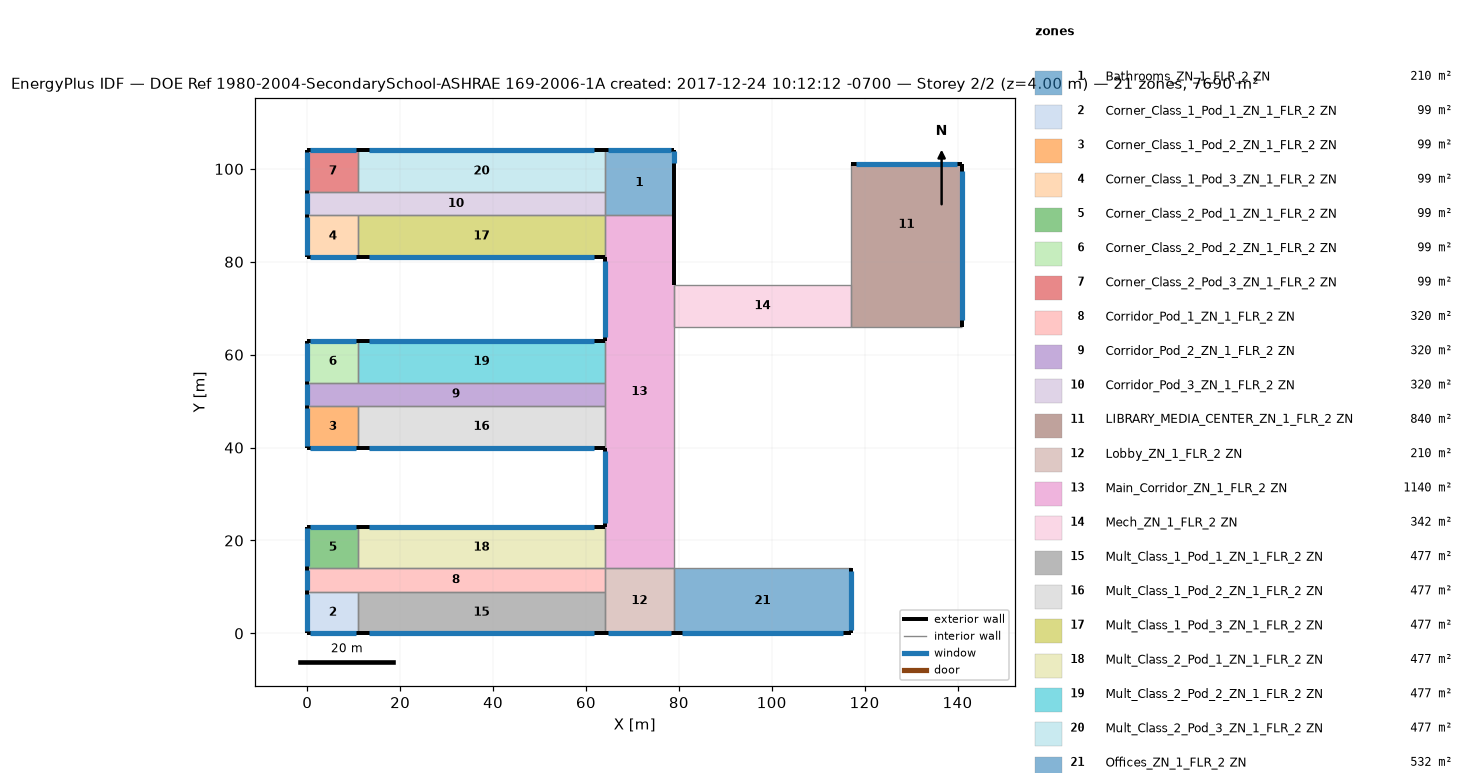
=== STOREY PLAN SPEC (per zone: floor XY polygon, exterior-wall plan segments, windows/doors) ===
zone 1: Bathrooms_ZN_1_FLR_2 ZN  (210.0 m²)
  floor: (79.00, 104.00) (79.00, 90.00) (64.00, 90.00) (64.00, 104.00)
  exterior wall: (79.00, 90.00) – (79.00, 101.00)  [11.0 m]
  exterior wall: (79.00, 101.00) – (79.00, 104.00)  [3.0 m]
    window: (79.00, 101.17) – (79.00, 103.83)  [3.5 m²]
  exterior wall: (79.00, 104.00) – (64.00, 104.00)  [15.0 m]
    window: (78.33, 104.00) – (64.67, 104.00)  [17.7 m²]
  interior walls: 3
zone 2: Corner_Class_1_Pod_1_ZN_1_FLR_2 ZN  (99.0 m²)
  floor: (11.00, 9.00) (11.00, 0.00) (0.00, 0.00) (0.00, 9.00)
  exterior wall: (0.00, 0.00) – (11.00, 0.00)  [11.0 m]
    window: (0.50, 0.00) – (10.50, 0.00)  [13.0 m²]
  exterior wall: (0.00, 9.00) – (0.00, 0.00)  [9.0 m]
    window: (0.00, 8.58) – (0.00, 0.42)  [10.6 m²]
  interior walls: 2
zone 3: Corner_Class_1_Pod_2_ZN_1_FLR_2 ZN  (99.0 m²)
  floor: (11.00, 49.00) (11.00, 40.00) (0.00, 40.00) (0.00, 49.00)
  exterior wall: (0.00, 40.00) – (11.00, 40.00)  [11.0 m]
    window: (0.50, 40.00) – (10.50, 40.00)  [13.0 m²]
  exterior wall: (0.00, 49.00) – (0.00, 40.00)  [9.0 m]
    window: (0.00, 48.58) – (0.00, 40.42)  [10.6 m²]
  interior walls: 2
zone 4: Corner_Class_1_Pod_3_ZN_1_FLR_2 ZN  (99.0 m²)
  floor: (11.00, 90.00) (11.00, 81.00) (0.00, 81.00) (0.00, 90.00)
  exterior wall: (0.00, 81.00) – (11.00, 81.00)  [11.0 m]
    window: (0.50, 81.00) – (10.50, 81.00)  [13.0 m²]
  exterior wall: (0.00, 90.00) – (0.00, 81.00)  [9.0 m]
    window: (0.00, 89.58) – (0.00, 81.42)  [10.6 m²]
  interior walls: 2
zone 5: Corner_Class_2_Pod_1_ZN_1_FLR_2 ZN  (99.0 m²)
  floor: (11.00, 23.00) (11.00, 14.00) (0.00, 14.00) (0.00, 23.00)
  exterior wall: (11.00, 23.00) – (0.00, 23.00)  [11.0 m]
    window: (10.50, 23.00) – (0.50, 23.00)  [13.0 m²]
  exterior wall: (0.00, 23.00) – (0.00, 14.00)  [9.0 m]
    window: (0.00, 22.58) – (0.00, 14.42)  [10.6 m²]
  interior walls: 2
zone 6: Corner_Class_2_Pod_2_ZN_1_FLR_2 ZN  (99.0 m²)
  floor: (11.00, 63.00) (11.00, 54.00) (0.00, 54.00) (0.00, 63.00)
  exterior wall: (11.00, 63.00) – (0.00, 63.00)  [11.0 m]
    window: (10.50, 63.00) – (0.50, 63.00)  [13.0 m²]
  exterior wall: (0.00, 63.00) – (0.00, 54.00)  [9.0 m]
    window: (0.00, 62.58) – (0.00, 54.42)  [10.6 m²]
  interior walls: 2
zone 7: Corner_Class_2_Pod_3_ZN_1_FLR_2 ZN  (99.0 m²)
  floor: (11.00, 104.00) (11.00, 95.00) (0.00, 95.00) (0.00, 104.00)
  exterior wall: (11.00, 104.00) – (0.00, 104.00)  [11.0 m]
    window: (10.50, 104.00) – (0.50, 104.00)  [13.0 m²]
  exterior wall: (0.00, 104.00) – (0.00, 95.00)  [9.0 m]
    window: (0.00, 103.58) – (0.00, 95.42)  [10.6 m²]
  interior walls: 2
zone 8: Corridor_Pod_1_ZN_1_FLR_2 ZN  (320.0 m²)
  floor: (64.00, 14.00) (64.00, 9.00) (0.00, 9.00) (0.00, 14.00)
  exterior wall: (0.00, 14.00) – (0.00, 9.00)  [5.0 m]
    window: (0.00, 13.75) – (0.00, 9.25)  [5.9 m²]
  interior walls: 5
zone 9: Corridor_Pod_2_ZN_1_FLR_2 ZN  (320.0 m²)
  floor: (64.00, 54.00) (64.00, 49.00) (0.00, 49.00) (0.00, 54.00)
  exterior wall: (0.00, 54.00) – (0.00, 49.00)  [5.0 m]
    window: (0.00, 53.75) – (0.00, 49.25)  [5.9 m²]
  interior walls: 5
zone 10: Corridor_Pod_3_ZN_1_FLR_2 ZN  (320.0 m²)
  floor: (64.00, 95.00) (64.00, 90.00) (0.00, 90.00) (0.00, 95.00)
  exterior wall: (0.00, 95.00) – (0.00, 90.00)  [5.0 m]
    window: (0.00, 94.75) – (0.00, 90.25)  [5.9 m²]
  interior walls: 5
zone 11: LIBRARY_MEDIA_CENTER_ZN_1_FLR_2 ZN  (840.0 m²)
  floor: (141.00, 75.00) (141.00, 66.00) (117.00, 66.00) (117.00, 75.00)
  floor: (141.00, 101.00) (141.00, 75.00) (117.00, 75.00) (117.00, 101.00)
  exterior wall: (141.00, 66.00) – (141.00, 101.00)  [35.0 m]
    window: (141.00, 67.49) – (141.00, 99.51)  [41.6 m²]
  exterior wall: (141.00, 101.00) – (117.00, 101.00)  [24.0 m]
    window: (139.96, 101.00) – (118.04, 101.00)  [28.3 m²]
  interior walls: 3
zone 12: Lobby_ZN_1_FLR_2 ZN  (210.0 m²)
  floor: (79.00, 14.00) (79.00, 0.00) (64.00, 0.00) (64.00, 14.00)
  exterior wall: (64.00, 0.00) – (79.00, 0.00)  [15.0 m]
    window: (64.67, 0.00) – (78.33, 0.00)  [17.7 m²]
  interior walls: 4
zone 13: Main_Corridor_ZN_1_FLR_2 ZN  (1140.0 m²)
  floor: (79.00, 90.00) (79.00, 14.00) (64.00, 14.00) (64.00, 90.00)
  exterior wall: (64.00, 40.00) – (64.00, 23.00)  [17.0 m]
    window: (64.00, 39.25) – (64.00, 23.75)  [20.0 m²]
  exterior wall: (79.00, 75.00) – (79.00, 90.00)  [15.0 m]
  exterior wall: (64.00, 81.00) – (64.00, 63.00)  [18.0 m]
    window: (64.00, 80.21) – (64.00, 63.79)  [21.2 m²]
  interior walls: 9
zone 14: Mech_ZN_1_FLR_2 ZN  (342.0 m²)
  floor: (117.00, 75.00) (117.00, 66.00) (79.00, 66.00) (79.00, 75.00)
  interior walls: 4
zone 15: Mult_Class_1_Pod_1_ZN_1_FLR_2 ZN  (477.0 m²)
  floor: (64.00, 9.00) (64.00, 0.00) (11.00, 0.00) (11.00, 9.00)
  exterior wall: (11.00, 0.00) – (64.00, 0.00)  [53.0 m]
    window: (13.24, 0.00) – (61.76, 0.00)  [62.4 m²]
  interior walls: 3
zone 16: Mult_Class_1_Pod_2_ZN_1_FLR_2 ZN  (477.0 m²)
  floor: (64.00, 49.00) (64.00, 40.00) (11.00, 40.00) (11.00, 49.00)
  exterior wall: (11.00, 40.00) – (64.00, 40.00)  [53.0 m]
    window: (13.24, 40.00) – (61.76, 40.00)  [62.4 m²]
  interior walls: 3
zone 17: Mult_Class_1_Pod_3_ZN_1_FLR_2 ZN  (477.0 m²)
  floor: (64.00, 90.00) (64.00, 81.00) (11.00, 81.00) (11.00, 90.00)
  exterior wall: (11.00, 81.00) – (64.00, 81.00)  [53.0 m]
    window: (13.24, 81.00) – (61.76, 81.00)  [62.4 m²]
  interior walls: 3
zone 18: Mult_Class_2_Pod_1_ZN_1_FLR_2 ZN  (477.0 m²)
  floor: (64.00, 23.00) (64.00, 14.00) (11.00, 14.00) (11.00, 23.00)
  exterior wall: (64.00, 23.00) – (11.00, 23.00)  [53.0 m]
    window: (61.76, 23.00) – (13.24, 23.00)  [62.4 m²]
  interior walls: 3
zone 19: Mult_Class_2_Pod_2_ZN_1_FLR_2 ZN  (477.0 m²)
  floor: (64.00, 63.00) (64.00, 54.00) (11.00, 54.00) (11.00, 63.00)
  exterior wall: (64.00, 63.00) – (11.00, 63.00)  [53.0 m]
    window: (61.76, 63.00) – (13.24, 63.00)  [62.4 m²]
  interior walls: 3
zone 20: Mult_Class_2_Pod_3_ZN_1_FLR_2 ZN  (477.0 m²)
  floor: (64.00, 104.00) (64.00, 95.00) (11.00, 95.00) (11.00, 104.00)
  exterior wall: (64.00, 104.00) – (11.00, 104.00)  [53.0 m]
    window: (61.76, 104.00) – (13.24, 104.00)  [62.4 m²]
  interior walls: 3
zone 21: Offices_ZN_1_FLR_2 ZN  (532.0 m²)
  floor: (117.00, 14.00) (117.00, 0.00) (79.00, 0.00) (79.00, 14.00)
  exterior wall: (79.00, 0.00) – (117.00, 0.00)  [38.0 m]
    window: (80.62, 0.00) – (115.38, 0.00)  [44.8 m²]
  exterior wall: (117.00, 0.00) – (117.00, 14.00)  [14.0 m]
    window: (117.00, 0.62) – (117.00, 13.38)  [16.5 m²]
  interior walls: 2

=== DERIVED (storey summary) ===
Building: DOE Ref 1980-2004-SecondarySchool-ASHRAE 169-2006-1A created: 2017-12-24 10:12:12 -0700
Storey: 2 of 2  (floor level z = 4.00 m)
Storey gross floor area: 7690.0 m²
Zones on this storey: 21
  - Bathrooms_ZN_1_FLR_2 ZN: floor 210.0 m²; exterior wall 29.0 m (116.0 m²); 2 window(s) 21.2 m²; WWR 18.3%
  - Corner_Class_1_Pod_1_ZN_1_FLR_2 ZN: floor 99.0 m²; exterior wall 20.0 m (80.0 m²); 2 window(s) 23.6 m²; WWR 29.5%
  - Corner_Class_1_Pod_2_ZN_1_FLR_2 ZN: floor 99.0 m²; exterior wall 20.0 m (80.0 m²); 2 window(s) 23.6 m²; WWR 29.5%
  - Corner_Class_1_Pod_3_ZN_1_FLR_2 ZN: floor 99.0 m²; exterior wall 20.0 m (80.0 m²); 2 window(s) 23.6 m²; WWR 29.5%
  - Corner_Class_2_Pod_1_ZN_1_FLR_2 ZN: floor 99.0 m²; exterior wall 20.0 m (80.0 m²); 2 window(s) 23.6 m²; WWR 29.5%
  - Corner_Class_2_Pod_2_ZN_1_FLR_2 ZN: floor 99.0 m²; exterior wall 20.0 m (80.0 m²); 2 window(s) 23.6 m²; WWR 29.5%
  - Corner_Class_2_Pod_3_ZN_1_FLR_2 ZN: floor 99.0 m²; exterior wall 20.0 m (80.0 m²); 2 window(s) 23.6 m²; WWR 29.5%
  - Corridor_Pod_1_ZN_1_FLR_2 ZN: floor 320.0 m²; exterior wall 5.0 m (20.0 m²); 1 window(s) 5.9 m²; WWR 29.5%
  - Corridor_Pod_2_ZN_1_FLR_2 ZN: floor 320.0 m²; exterior wall 5.0 m (20.0 m²); 1 window(s) 5.9 m²; WWR 29.5%
  - Corridor_Pod_3_ZN_1_FLR_2 ZN: floor 320.0 m²; exterior wall 5.0 m (20.0 m²); 1 window(s) 5.9 m²; WWR 29.5%
  - LIBRARY_MEDIA_CENTER_ZN_1_FLR_2 ZN: floor 840.0 m²; exterior wall 59.0 m (236.0 m²); 2 window(s) 69.9 m²; WWR 29.6%
  - Lobby_ZN_1_FLR_2 ZN: floor 210.0 m²; exterior wall 15.0 m (60.0 m²); 1 window(s) 17.7 m²; WWR 29.5%
  - Main_Corridor_ZN_1_FLR_2 ZN: floor 1140.0 m²; exterior wall 50.0 m (200.0 m²); 2 window(s) 41.2 m²; WWR 20.6%
  - Mech_ZN_1_FLR_2 ZN: floor 342.0 m²
  - Mult_Class_1_Pod_1_ZN_1_FLR_2 ZN: floor 477.0 m²; exterior wall 53.0 m (212.0 m²); 1 window(s) 62.4 m²; WWR 29.5%
  - Mult_Class_1_Pod_2_ZN_1_FLR_2 ZN: floor 477.0 m²; exterior wall 53.0 m (212.0 m²); 1 window(s) 62.4 m²; WWR 29.5%
  - Mult_Class_1_Pod_3_ZN_1_FLR_2 ZN: floor 477.0 m²; exterior wall 53.0 m (212.0 m²); 1 window(s) 62.4 m²; WWR 29.5%
  - Mult_Class_2_Pod_1_ZN_1_FLR_2 ZN: floor 477.0 m²; exterior wall 53.0 m (212.0 m²); 1 window(s) 62.4 m²; WWR 29.5%
  - Mult_Class_2_Pod_2_ZN_1_FLR_2 ZN: floor 477.0 m²; exterior wall 53.0 m (212.0 m²); 1 window(s) 62.4 m²; WWR 29.5%
  - Mult_Class_2_Pod_3_ZN_1_FLR_2 ZN: floor 477.0 m²; exterior wall 53.0 m (212.0 m²); 1 window(s) 62.4 m²; WWR 29.5%
  - Offices_ZN_1_FLR_2 ZN: floor 532.0 m²; exterior wall 52.0 m (208.0 m²); 2 window(s) 61.3 m²; WWR 29.5%
Zone adjacency (shared interzone walls):
  - Bathrooms_ZN_1_FLR_2 ZN ↔ Corridor_Pod_3_ZN_1_FLR_2 ZN
  - Bathrooms_ZN_1_FLR_2 ZN ↔ Main_Corridor_ZN_1_FLR_2 ZN
  - Bathrooms_ZN_1_FLR_2 ZN ↔ Mult_Class_2_Pod_3_ZN_1_FLR_2 ZN
  - Corner_Class_1_Pod_1_ZN_1_FLR_2 ZN ↔ Corridor_Pod_1_ZN_1_FLR_2 ZN
  - Corner_Class_1_Pod_1_ZN_1_FLR_2 ZN ↔ Mult_Class_1_Pod_1_ZN_1_FLR_2 ZN
  - Corner_Class_1_Pod_2_ZN_1_FLR_2 ZN ↔ Corridor_Pod_2_ZN_1_FLR_2 ZN
  - Corner_Class_1_Pod_2_ZN_1_FLR_2 ZN ↔ Mult_Class_1_Pod_2_ZN_1_FLR_2 ZN
  - Corner_Class_1_Pod_3_ZN_1_FLR_2 ZN ↔ Corridor_Pod_3_ZN_1_FLR_2 ZN
  - Corner_Class_1_Pod_3_ZN_1_FLR_2 ZN ↔ Mult_Class_1_Pod_3_ZN_1_FLR_2 ZN
  - Corner_Class_2_Pod_1_ZN_1_FLR_2 ZN ↔ Corridor_Pod_1_ZN_1_FLR_2 ZN
  - Corner_Class_2_Pod_1_ZN_1_FLR_2 ZN ↔ Mult_Class_2_Pod_1_ZN_1_FLR_2 ZN
  - Corner_Class_2_Pod_2_ZN_1_FLR_2 ZN ↔ Corridor_Pod_2_ZN_1_FLR_2 ZN
  - Corner_Class_2_Pod_2_ZN_1_FLR_2 ZN ↔ Mult_Class_2_Pod_2_ZN_1_FLR_2 ZN
  - Corner_Class_2_Pod_3_ZN_1_FLR_2 ZN ↔ Corridor_Pod_3_ZN_1_FLR_2 ZN
  - Corner_Class_2_Pod_3_ZN_1_FLR_2 ZN ↔ Mult_Class_2_Pod_3_ZN_1_FLR_2 ZN
  - Corridor_Pod_1_ZN_1_FLR_2 ZN ↔ Lobby_ZN_1_FLR_2 ZN
  - Corridor_Pod_1_ZN_1_FLR_2 ZN ↔ Mult_Class_1_Pod_1_ZN_1_FLR_2 ZN
  - Corridor_Pod_1_ZN_1_FLR_2 ZN ↔ Mult_Class_2_Pod_1_ZN_1_FLR_2 ZN
  - Corridor_Pod_2_ZN_1_FLR_2 ZN ↔ Main_Corridor_ZN_1_FLR_2 ZN
  - Corridor_Pod_2_ZN_1_FLR_2 ZN ↔ Mult_Class_1_Pod_2_ZN_1_FLR_2 ZN
  - Corridor_Pod_2_ZN_1_FLR_2 ZN ↔ Mult_Class_2_Pod_2_ZN_1_FLR_2 ZN
  - Corridor_Pod_3_ZN_1_FLR_2 ZN ↔ Mult_Class_1_Pod_3_ZN_1_FLR_2 ZN
  - Corridor_Pod_3_ZN_1_FLR_2 ZN ↔ Mult_Class_2_Pod_3_ZN_1_FLR_2 ZN
  - LIBRARY_MEDIA_CENTER_ZN_1_FLR_2 ZN ↔ Mech_ZN_1_FLR_2 ZN
  - Lobby_ZN_1_FLR_2 ZN ↔ Main_Corridor_ZN_1_FLR_2 ZN
  - Lobby_ZN_1_FLR_2 ZN ↔ Mult_Class_1_Pod_1_ZN_1_FLR_2 ZN
  - Lobby_ZN_1_FLR_2 ZN ↔ Offices_ZN_1_FLR_2 ZN
  - Main_Corridor_ZN_1_FLR_2 ZN ↔ Mech_ZN_1_FLR_2 ZN
  - Main_Corridor_ZN_1_FLR_2 ZN ↔ Mult_Class_1_Pod_2_ZN_1_FLR_2 ZN
  - Main_Corridor_ZN_1_FLR_2 ZN ↔ Mult_Class_1_Pod_3_ZN_1_FLR_2 ZN
  - Main_Corridor_ZN_1_FLR_2 ZN ↔ Mult_Class_2_Pod_1_ZN_1_FLR_2 ZN
  - Main_Corridor_ZN_1_FLR_2 ZN ↔ Mult_Class_2_Pod_2_ZN_1_FLR_2 ZN